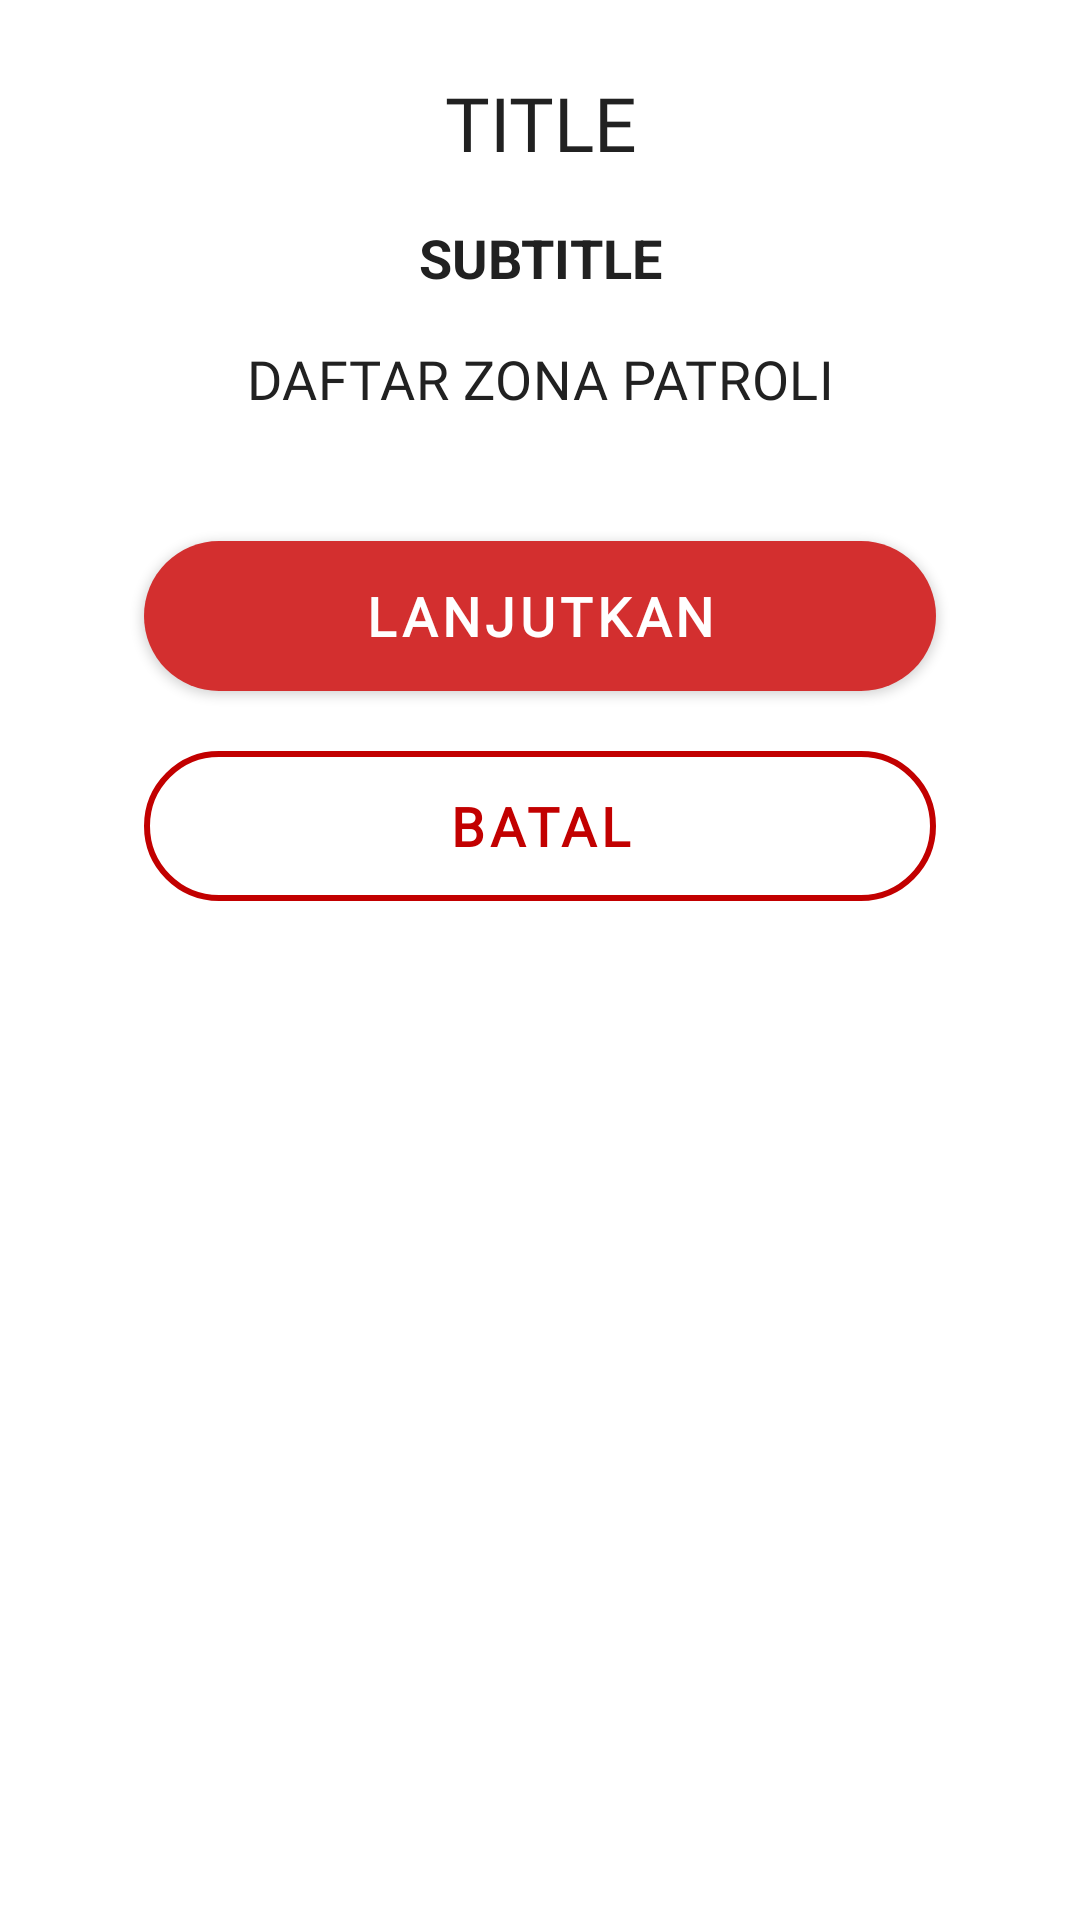

This screen was rendered from an Android layout file. Write that file and the resources it references.
<!-- AndroidManifest.xml: application theme Theme.DigitalPatrolGuard -->
<!-- res/layout/fragment_dialog_confirm_patrol.xml -->
<?xml version="1.0" encoding="utf-8"?>
<androidx.constraintlayout.widget.ConstraintLayout xmlns:android="http://schemas.android.com/apk/res/android"
    xmlns:app="http://schemas.android.com/apk/res-auto"
    xmlns:tools="http://schemas.android.com/tools"
    android:layout_width="wrap_content"
    android:layout_height="wrap_content"
    android:layout_margin="@dimen/dp_8"
    android:background="@color/white"
    android:padding="@dimen/activity_horizontal_margin">

    <com.google.android.material.textview.MaterialTextView
        android:id="@+id/dialog_title"
        android:layout_width="match_parent"
        android:layout_height="wrap_content"
        android:layout_marginStart="8dp"
        android:layout_marginTop="8dp"
        android:layout_marginEnd="8dp"
        android:gravity="center"
        android:text="Title"
        android:textAllCaps="true"
        android:textColor="@color/grey_900"
        android:textSize="25sp"
        android:fontFamily="@font/roboto_bold"
        app:layout_constraintEnd_toEndOf="parent"
        app:layout_constraintStart_toStartOf="parent"
        app:layout_constraintTop_toTopOf="parent" />

    <com.google.android.material.textview.MaterialTextView
        android:id="@+id/dialog_subtitle"
        android:layout_width="match_parent"
        android:layout_height="wrap_content"
        android:layout_marginStart="8dp"
        android:layout_marginTop="16dp"
        android:layout_marginEnd="8dp"
        android:gravity="center"
        android:text="SubTitle"
        android:textAllCaps="true"
        android:textColor="@color/grey_900"
        android:textSize="18sp"
        android:textStyle="bold"
        app:layout_constraintEnd_toEndOf="parent"
        app:layout_constraintStart_toStartOf="parent"
        app:layout_constraintTop_toBottomOf="@+id/dialog_title" />

    <androidx.appcompat.widget.LinearLayoutCompat
        android:id="@+id/layout_dialog_list"
        android:layout_width="match_parent"
        android:layout_height="wrap_content"
        android:orientation="vertical"
        android:visibility="visible"
        app:layout_constraintEnd_toEndOf="parent"
        app:layout_constraintStart_toStartOf="parent"
        app:layout_constraintTop_toBottomOf="@+id/dialog_subtitle">

        <com.google.android.material.textview.MaterialTextView
            android:id="@+id/dialog_list_title"
            android:layout_width="match_parent"
            android:layout_height="wrap_content"
            android:layout_marginStart="8dp"
            android:layout_marginTop="16dp"
            android:layout_marginEnd="8dp"
            android:gravity="center"
            android:text="Daftar zona patroli"
            android:textAllCaps="true"
            android:textColor="@color/grey_900"
            android:textAppearance="@style/textTitle"
            android:fontFamily="@font/roboto_bold"
            android:visibility="visible" />

        <androidx.recyclerview.widget.RecyclerView
            android:id="@+id/rv_list_dialog"
            android:layout_width="wrap_content"
            android:layout_height="match_parent"
            android:layout_marginTop="4dp"
            android:visibility="visible"
            android:layout_gravity="center"
            app:layoutManager="androidx.recyclerview.widget.StaggeredGridLayoutManager"
            app:layout_constraintEnd_toEndOf="parent"
            app:layout_constraintStart_toStartOf="parent"
            app:layout_constraintTop_toBottomOf="@+id/dialog_list_title"
            app:spanCount="2"
            tools:itemCount="5"
            tools:listitem="@layout/item_dialog" />
    </androidx.appcompat.widget.LinearLayoutCompat>

    <com.google.android.material.button.MaterialButton
        android:id="@+id/btn_dialog_positif"
        style="@style/AstraButtonBgLightStyle"
        android:layout_width="match_parent"
        android:layout_marginStart="32dp"
        android:layout_marginTop="32dp"
        android:layout_marginEnd="32dp"
        android:text="LANJUTKAN"
        app:layout_constraintEnd_toEndOf="parent"
        app:layout_constraintStart_toStartOf="parent"
        app:layout_constraintTop_toBottomOf="@+id/layout_dialog_list" />

    <com.google.android.material.button.MaterialButton
        android:id="@+id/btn_dialog_negative"
        style="@style/AstraButtonOutlineBgLight.dialog"
        android:layout_width="match_parent"
        android:layout_marginStart="32dp"
        android:layout_marginTop="8dp"
        android:layout_marginEnd="32dp"
        android:text="BATAL"
        app:layout_constraintEnd_toEndOf="parent"
        app:layout_constraintHorizontal_bias="0.0"
        app:layout_constraintStart_toStartOf="parent"
        app:layout_constraintTop_toBottomOf="@+id/btn_dialog_positif" />


</androidx.constraintlayout.widget.ConstraintLayout>
<!-- res/layout/item_dialog.xml (included above) -->
<?xml version="1.0" encoding="utf-8"?>
<com.google.android.material.card.MaterialCardView xmlns:android="http://schemas.android.com/apk/res/android"
    xmlns:app="http://schemas.android.com/apk/res-auto"
    android:layout_gravity="center_horizontal"
    android:layout_width="match_parent"
    android:layout_height="wrap_content"
    android:elevation="@dimen/dp_0"
    app:cardCornerRadius="10dp"
    app:cardMaxElevation="@dimen/dp_2"
    app:cardBackgroundColor="@color/cardview_dark_background"
    app:cardUseCompatPadding="true"
    android:id="@+id/item_bg"
    >

    <LinearLayout
        android:layout_width="match_parent"
        android:layout_height="wrap_content"
        android:padding="@dimen/dp_8">

        <androidx.appcompat.widget.LinearLayoutCompat
            android:layout_width="0dp"
            android:layout_height="wrap_content"
            android:layout_weight="1"
            android:layout_gravity="center_vertical"
            android:orientation="vertical">

            <TextView
                android:id="@+id/tv_item_name"
                android:layout_width="match_parent"
                android:layout_height="wrap_content"
                android:gravity="center"
                android:layout_gravity="center"
                android:textColor="@color/white"
                style="@style/textTitle"
                android:text="PLANT 5 - ZONA 1"
                android:textAppearance="@style/TextAppearance.AppCompat.Headline"
                android:textStyle="bold" />


        </androidx.appcompat.widget.LinearLayoutCompat>
    </LinearLayout>
</com.google.android.material.card.MaterialCardView>
<!-- resources referenced by this layout -->
<resources>
  <color name="grey_900">#212121</color>
  <color name="white">#FFFFFFFF</color>
  <dimen name="activity_horizontal_margin">16dp</dimen>
  <dimen name="dp_0">0dp</dimen>
  <dimen name="dp_2">2dp</dimen>
  <dimen name="dp_8">8dp</dimen>
  <style name="AstraButtonBgLightStyle" parent="Widget.MaterialComponents.Button">
          <item name="backgroundTint">@color/primaryDarkColor</item>
          <item name="android:textColor">@color/white</item>
          <item name="textAllCaps">true</item>
          <item name="android:layout_height">@dimen/btn_height</item>
          <item name="cornerRadius">30dp</item>
          <item name="android:textSize">18sp</item>
          <item name="fontFamily">@font/roboto</item>
          <item name="android:textStyle">bold</item>
      </style>
  <style name="AstraButtonOutlineBgLight.dialog">
          <item name="strokeColor">@color/primaryColor</item>
          <item name="android:textColor">@color/primaryColor</item>
      </style>
  <style name="textTitle" parent="@style/TextAppearance.MaterialComponents.Headline6">
          <item name="android:textColor">@color/white</item>
          <item name="drawableTint">@color/white</item>
          <item name="android:textSize">18sp</item>
          <item name="textAllCaps">true</item>
          <item name="fontFamily">@font/roboto</item>
      </style>
  <style name="Theme.DigitalPatrolGuard" parent="Theme.MaterialComponents.DayNight.DarkActionBar">
          
          <item name="colorPrimary">@color/primaryDarkColor</item>
          <item name="colorPrimaryVariant">@color/primaryLightColor</item>
          <item name="colorOnPrimary">@color/primaryTextColor</item>
          
          <item name="colorSecondary">@color/secondaryColor</item>
          <item name="colorSecondaryVariant">@color/secondaryDarkColor</item>
          <item name="colorOnSecondary">@color/secondaryTextColor</item>
          
          <item name="android:statusBarColor" tools:targetApi="l">@color/secondaryDarkColor</item>
          
      </style>
  <color name="primaryDarkColor">#D32F2F</color>
  <dimen name="btn_height">62dp</dimen>
  <color name="primaryColor">#c20000</color>
  <color name="primaryLightColor">#FFA191</color>
  <color name="primaryTextColor">#CC000000</color>
  <color name="secondaryColor">#FF5252</color>
  <color name="secondaryDarkColor">#c20000</color>
  <color name="secondaryTextColor">#ffffff</color>
</resources>
